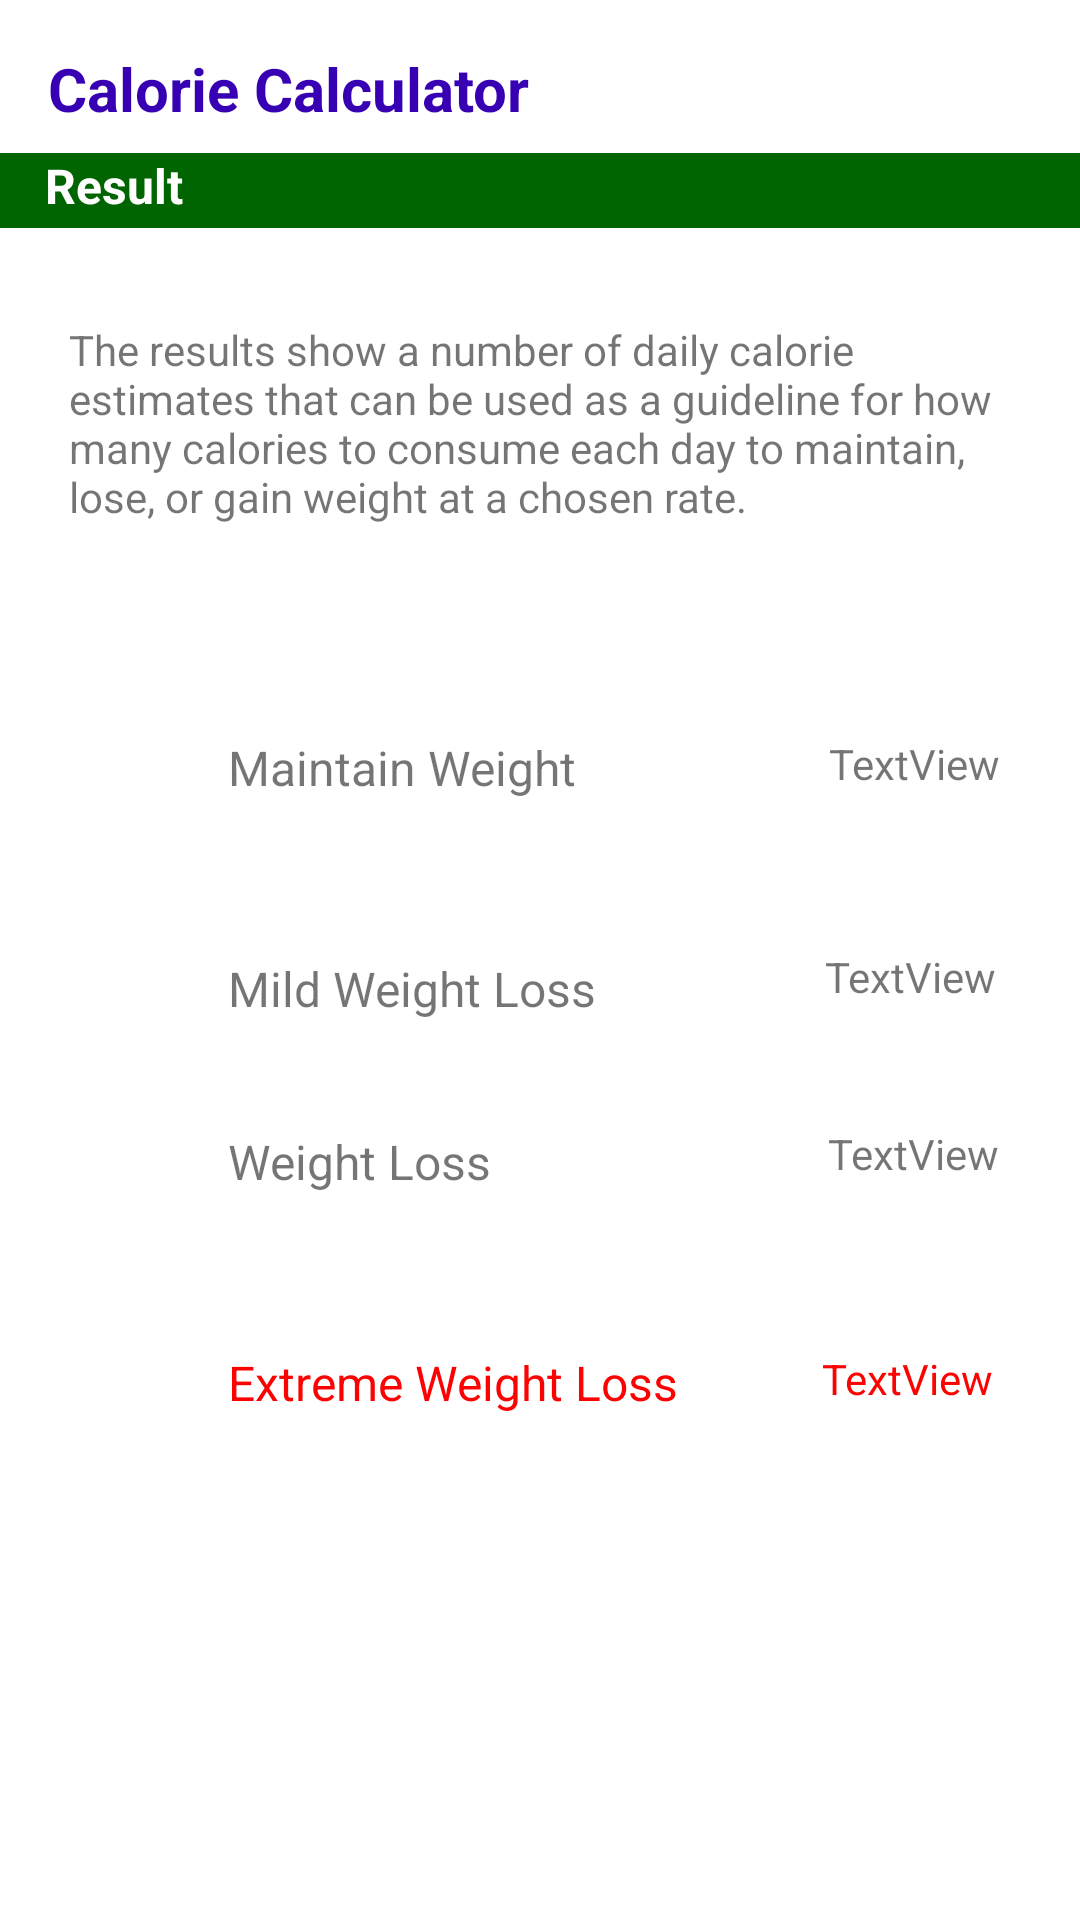

Android layout source for this screen:
<!-- AndroidManifest.xml: application theme Theme.Gym_app -->
<!-- res/layout/activity_cal_output.xml -->
<?xml version="1.0" encoding="utf-8"?>
<androidx.constraintlayout.widget.ConstraintLayout xmlns:android="http://schemas.android.com/apk/res/android"
    xmlns:app="http://schemas.android.com/apk/res-auto"
    xmlns:tools="http://schemas.android.com/tools"
    android:layout_width="match_parent"
    android:layout_height="match_parent"
    tools:context=".cal_output">

    <TextView
        android:id="@+id/textView2"
        android:layout_width="wrap_content"
        android:layout_height="wrap_content"
        android:layout_marginStart="16dp"
        android:layout_marginTop="16dp"
        android:text="Calorie Calculator"
        android:textColor="@color/purple_700"
        android:textSize="20dp"
        android:textStyle="bold"
        app:layout_constraintStart_toStartOf="parent"
        app:layout_constraintTop_toTopOf="parent" />

    <TextView
        android:id="@+id/textView3"
        android:layout_width="match_parent"
        android:layout_height="25dp"
        android:layout_marginTop="8dp"
        android:background="@color/Green"
        android:paddingStart="15dp"
        android:text="Result"
        android:textColor="@color/white"
        android:textSize="16dp"

        android:textStyle="bold"
        app:layout_constraintStart_toStartOf="parent"
        app:layout_constraintTop_toBottomOf="@+id/textView2" />

    <TextView
        android:id="@+id/textView4"
        android:layout_width="wrap_content"
        android:layout_height="wrap_content"
        android:layout_marginStart="76dp"
        android:layout_marginTop="52dp"
        android:text="Mild Weight Loss"
        android:textSize="16dp"
        app:layout_constraintStart_toStartOf="parent"
        app:layout_constraintTop_toBottomOf="@+id/textView6" />

    <TextView
        android:id="@+id/txt_mild_loss"
        android:layout_width="wrap_content"
        android:layout_height="wrap_content"
        android:layout_marginStart="76dp"
        android:layout_marginTop="52dp"
        android:text="TextView"
        app:layout_constraintStart_toEndOf="@+id/textView4"
        app:layout_constraintTop_toBottomOf="@+id/txt_m" />

    <TextView
        android:id="@+id/textView6"
        android:layout_width="wrap_content"
        android:layout_height="wrap_content"
        android:layout_marginStart="76dp"
        android:layout_marginTop="52dp"
        android:text="Maintain Weight"
        android:textSize="16dp"
        app:layout_constraintStart_toStartOf="parent"
        app:layout_constraintTop_toBottomOf="@+id/textView12" />

    <TextView
        android:id="@+id/txt_m"
        android:layout_width="wrap_content"
        android:layout_height="wrap_content"
        android:layout_marginStart="84dp"
        android:layout_marginTop="52dp"
        android:text="TextView"
        app:layout_constraintStart_toEndOf="@+id/textView6"
        app:layout_constraintTop_toBottomOf="@+id/textView12" />

    <TextView
        android:id="@+id/textView8"
        android:layout_width="wrap_content"
        android:layout_height="wrap_content"
        android:layout_marginStart="76dp"
        android:layout_marginTop="36dp"
        android:text="Weight Loss"
        android:textSize="16dp"
        app:layout_constraintStart_toStartOf="parent"
        app:layout_constraintTop_toBottomOf="@+id/textView4" />

    <TextView
        android:id="@+id/txt_w_loss"
        android:layout_width="wrap_content"
        android:layout_height="wrap_content"
        android:layout_marginStart="112dp"
        android:layout_marginTop="40dp"
        android:text="TextView"
        app:layout_constraintStart_toEndOf="@+id/textView8"
        app:layout_constraintTop_toBottomOf="@+id/txt_mild_loss" />

    <TextView
        android:id="@+id/textView10"
        android:layout_width="wrap_content"
        android:layout_height="wrap_content"
        android:layout_marginStart="76dp"
        android:layout_marginTop="52dp"
        android:text="Extreme Weight Loss"
        android:textColor="@color/red"
        android:textSize="16dp"
        app:layout_constraintStart_toStartOf="parent"
        app:layout_constraintTop_toBottomOf="@+id/textView8" />

    <TextView
        android:id="@+id/txt_extre_m_loss"
        android:layout_width="wrap_content"
        android:layout_height="wrap_content"
        android:layout_marginStart="48dp"
        android:layout_marginTop="56dp"
        android:text="TextView"
        android:textColor="@color/red"
        app:layout_constraintStart_toEndOf="@+id/textView10"
        app:layout_constraintTop_toBottomOf="@+id/txt_w_loss" />

    <TextView
        android:id="@+id/textView12"
        android:layout_width="match_parent"
        android:layout_height="101dp"
        android:layout_marginStart="8dp"
        android:layout_marginTop="16dp"
        android:layout_marginEnd="8dp"
        android:padding="15dp"
        android:text="@string/inst"
        app:layout_constraintEnd_toEndOf="parent"
        app:layout_constraintStart_toStartOf="parent"
        app:layout_constraintTop_toBottomOf="@+id/textView3" />
</androidx.constraintlayout.widget.ConstraintLayout>
<!-- resources referenced by this layout -->
<resources>
  <color name="Green">#006400</color>
  <color name="purple_700">#FF3700B3</color>
  <color name="red">#fc0303</color>
  <color name="white">#FFFFFFFF</color>
  <string name="inst">The results show a number of daily calorie estimates that can be used as a guideline for how many calories to consume each day to maintain, lose, or gain weight at a chosen rate.</string>
  <style name="Theme.Gym_app" parent="Theme.MaterialComponents.DayNight.DarkActionBar">
          
          <item name="colorPrimary">@color/purple_500</item>
          <item name="colorPrimaryVariant">@color/purple_700</item>
          <item name="colorOnPrimary">@color/white</item>
          
          <item name="colorSecondary">@color/teal_200</item>
          <item name="colorSecondaryVariant">@color/teal_700</item>
          <item name="colorOnSecondary">@color/black</item>
          
          <item name="android:statusBarColor" tools:targetApi="l">?attr/colorPrimaryVariant</item>
          
      </style>
  <color name="purple_500">#FF6200EE</color>
  <color name="teal_200">#FF03DAC5</color>
  <color name="teal_700">#FF018786</color>
  <color name="black">#FF000000</color>
</resources>
